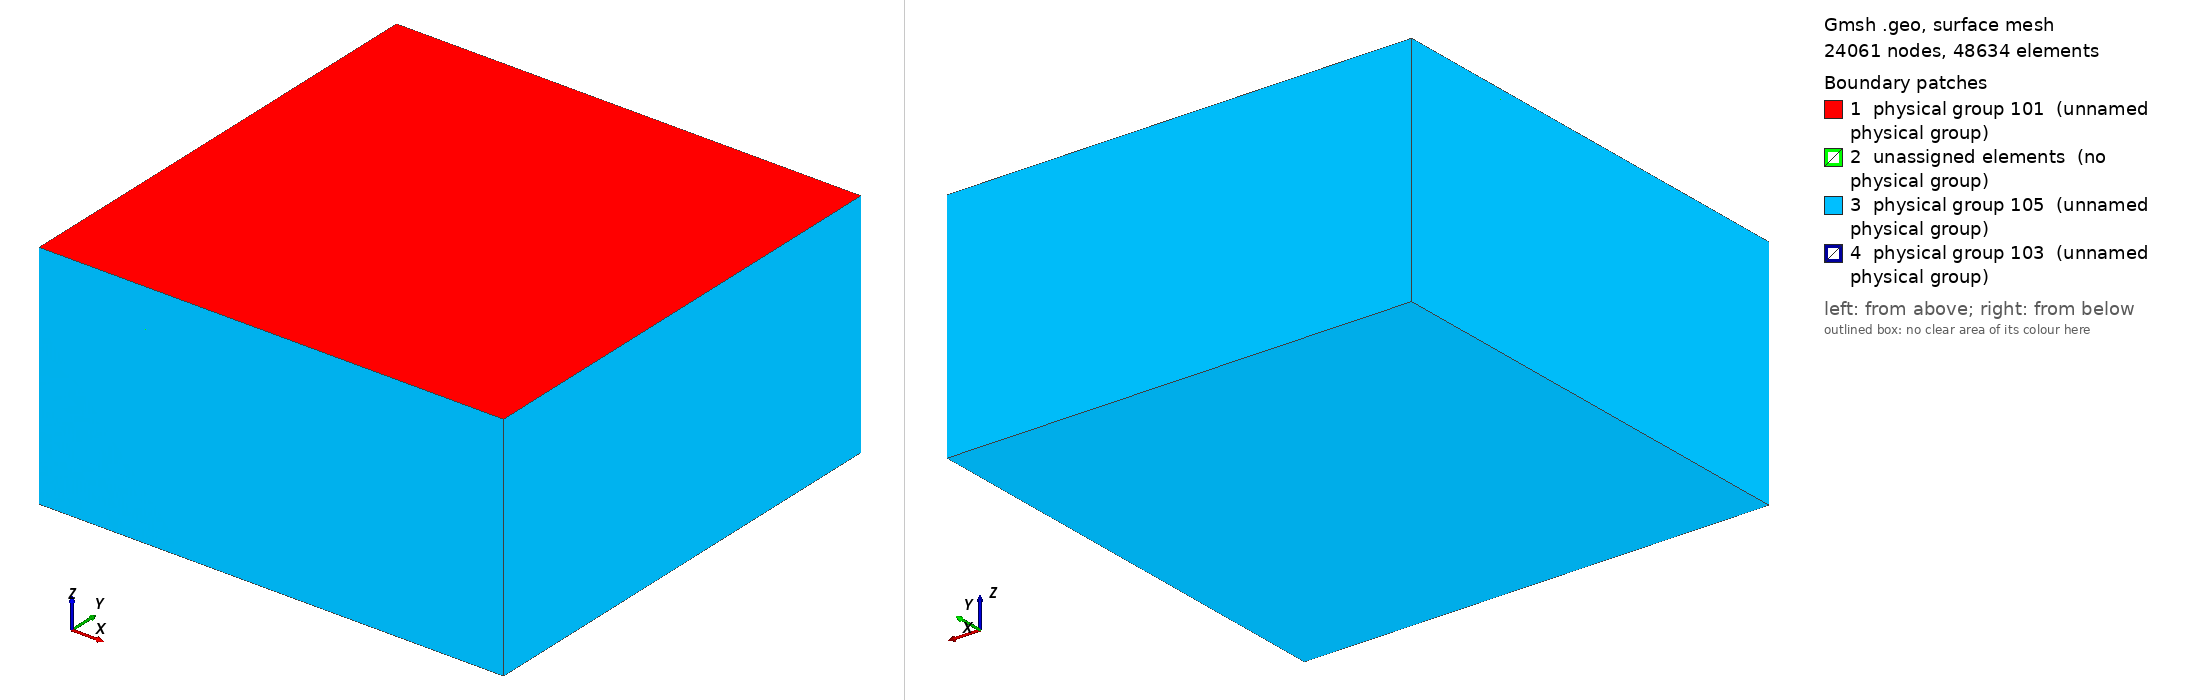

Gmsh geometry script, surface-meshed: 24061 nodes, 48634 surface elements. Boundary patches (legend numbers): 1 physical group 101 (unnamed physical group), 2 unassigned elements (no physical group), 3 physical group 105 (unnamed physical group), 4 physical group 103 (unnamed physical group). Left view from above one corner, right view from below the opposite corner. Legend entries are the model's physical surfaces; 'unassigned elements' are surfaces in no physical group. The drawing asked Gmsh for element sizes between 1% and 20% of the model's largest extent; the script's own settings can give other sizes.

=== tpv31_nitsche_200m.geo (drawn) ===
// SCEC TPV31 mesh for the Nitsche dynamic-rupture driver (seas_nitsche_dyn_driver), 200 m on the
// fault.  Tetrahedra only.  The layered material is set by the deck's [material] depth_profile_1d per
// element centroid; the mesh carries no material tags.
//
// Frame (as TPV205 and TPV104): X along strike, Y fault normal, Z up; free surface Z = 0.  (The TPV31
// description puts the fault on z = 0 with y as depth; this is the same rotation as tpv31_50m.geo.)
//   Box     X, Y in [-60, 60] km, Z in [-60, 0] km (the TPV205 box; P waves at 6500 m/s need 18.5 s to
//           reach a side and come back, against the 15 s run).
//   Fault   Y = 0, X in [-15, 15] km, Z in [-15, 0] km; outside it the Y = 0 plane is welded, so slip
//           is zero at the fault border as the description requires.
//   Layers  horizontal planes at Z = -2400, -5000 and -10000 m (the depths where the velocity
//           structure jumps) are mesh surfaces across the whole box, so every element lies inside one
//           layer and the jumps fall on element faces.  They carry no physical tag.
//
// Size field: the TPV205 recipe (tpv205/mesh/tpv2053d_200m.geo) with the fault distance sampled every
// 100 m, so the fault itself is meshed at lc_fault.
//
// Physical groups (deck [boundary]): free surface 101, fault 103, absorbing 105 (bottom and the four
// sides); volume 1.
//
//   gmsh -3 tpv31_nitsche_200m.geo -format msh22 -o tpv31_nitsche_200m.msh
//
// Built with gmsh's built-in geometry kernel only (no OpenCASCADE: the Vista gmsh module has none),
// as tpv31_nitsche_1000m.geo.
//
// The .msh is not committed (gmsh output depends on the platform; the Vista build job writes it and
// checks its sha256).  Chunhui Zhao, TPV6/TPV7/TPV31 plan, 2026-10-19.

lc_fault = 200;
lc = 5e3;

Fault_length = 30e3;
Fault_width = 15e3;
Xmax = 60e3;
Zmin = -60e3;
xf = 0.5 * Fault_length;

// Depths of the free surface, the three layer interfaces and the bottom (zi), and of the fault's
// pieces: its top, the interfaces it crosses and its bottom (zf).
zi[] = {0, -2400, -5000, -10000, Zmin};
zf[] = {0, -2400, -5000, -10000, -Fault_width};

// The horizontal surface at depth zi[k] (tag 100 k + 1): the free surface, an interface, the bottom.
For k In {0:4}
  Point(100 * k + 1) = {-Xmax, -Xmax, zi[k], lc};
  Point(100 * k + 2) = {Xmax, -Xmax, zi[k], lc};
  Point(100 * k + 3) = {Xmax, Xmax, zi[k], lc};
  Point(100 * k + 4) = {-Xmax, Xmax, zi[k], lc};
  For j In {1:4}
    Line(100 * k + j) = {100 * k + j, 100 * k + Modulo(j, 4) + 1};
  EndFor
  Curve Loop(100 * k + 1) = {100 * k + 1, 100 * k + 2, 100 * k + 3, 100 * k + 4};
  Plane Surface(100 * k + 1) = {100 * k + 1};
EndFor

// Layer k (volume k + 1) between zi[k] and zi[k + 1]: four vertical edges and four sides.
For k In {0:3}
  For j In {1:4}
    Line(1000 + 10 * k + j) = {100 * k + j, 100 * (k + 1) + j};
  EndFor
  For j In {1:4}
    jn = Modulo(j, 4) + 1;
    Curve Loop(1000 + 10 * k + j) = {100 * k + j, 1000 + 10 * k + jn,
                                     -(100 * (k + 1) + j), -(1000 + 10 * k + j)};
    Plane Surface(1000 + 10 * k + j) = {1000 + 10 * k + j};
  EndFor
  Surface Loop(k + 1) = {100 * k + 1, 100 * (k + 1) + 1, 1000 + 10 * k + 1, 1000 + 10 * k + 2,
                         1000 + 10 * k + 3, 1000 + 10 * k + 4};
  Volume(k + 1) = {k + 1};
EndFor

// The fault, Y = 0, in four pieces split at the interfaces; piece k (tag 2000 + k) lies in layer k
// and is embedded in it.  Its top edge lies in the free surface or an interface and is embedded there.
For k In {0:4}
  Point(2000 + 10 * k + 1) = {-xf, 0, zf[k], lc};
  Point(2000 + 10 * k + 2) = {xf, 0, zf[k], lc};
  Line(2000 + 10 * k) = {2000 + 10 * k + 1, 2000 + 10 * k + 2};
EndFor
For k In {0:3}
  Line(2000 + 10 * k + 1) = {2000 + 10 * k + 1, 2000 + 10 * (k + 1) + 1};
  Line(2000 + 10 * k + 2) = {2000 + 10 * k + 2, 2000 + 10 * (k + 1) + 2};
  Curve Loop(2000 + k) = {2000 + 10 * k, 2000 + 10 * k + 2, -(2000 + 10 * (k + 1)), -(2000 + 10 * k + 1)};
  Plane Surface(2000 + k) = {2000 + k};
  Curve{2000 + 10 * k} In Surface{100 * k + 1};
  Surface{2000 + k} In Volume{k + 1};
EndFor

Field[1] = Distance;
Field[1].SurfacesList = {2000:2003};
Field[1].Sampling = 301;

Field[2] = MathEval;
Field[2].F = Sprintf("0.05*F1 +(F1/2.5e3)^2 + %g", lc_fault);

Field[6] = Threshold;
Field[6].InField = 1;
Field[6].SizeMin = lc_fault;
Field[6].SizeMax = lc;
Field[6].DistMin = 2 * lc_fault;
Field[6].DistMax = 2 * lc_fault + 0.001;

Field[7] = Min;
Field[7].FieldsList = {2, 6};
Background Field = 7;

// Away from the fault the free surface, the interfaces and the bottom are identical squares with the
// same size field, so the same 2D algorithm gives them stacked copies of one triangulation, and the
// 2400 m and 2600 m layers between two copies fill with flat slivers (one 34 m thick in a first try)
// that set the time step.  Alternate the 2D algorithm from one horizontal surface to the next:
// Delaunay (5) on the -2400 m and -10000 m interfaces, the default Frontal-Delaunay (6) on the rest.
MeshAlgorithm Surface{101, 301} = 5;

Mesh.MeshSizeMax = lc;
Mesh.MeshSizeFromPoints = 0;
Mesh.MeshSizeExtendFromBoundary = 0;

// The interfaces (101, 201, 301) carry no physical tag.
Physical Surface(101) = {1};
Physical Surface(103) = {2000:2003};
Physical Surface(105) = {401, 1001:1004, 1011:1014, 1021:1024, 1031:1034};
Physical Volume(1) = {1:4};

Mesh.MshFileVersion = 2.2;
